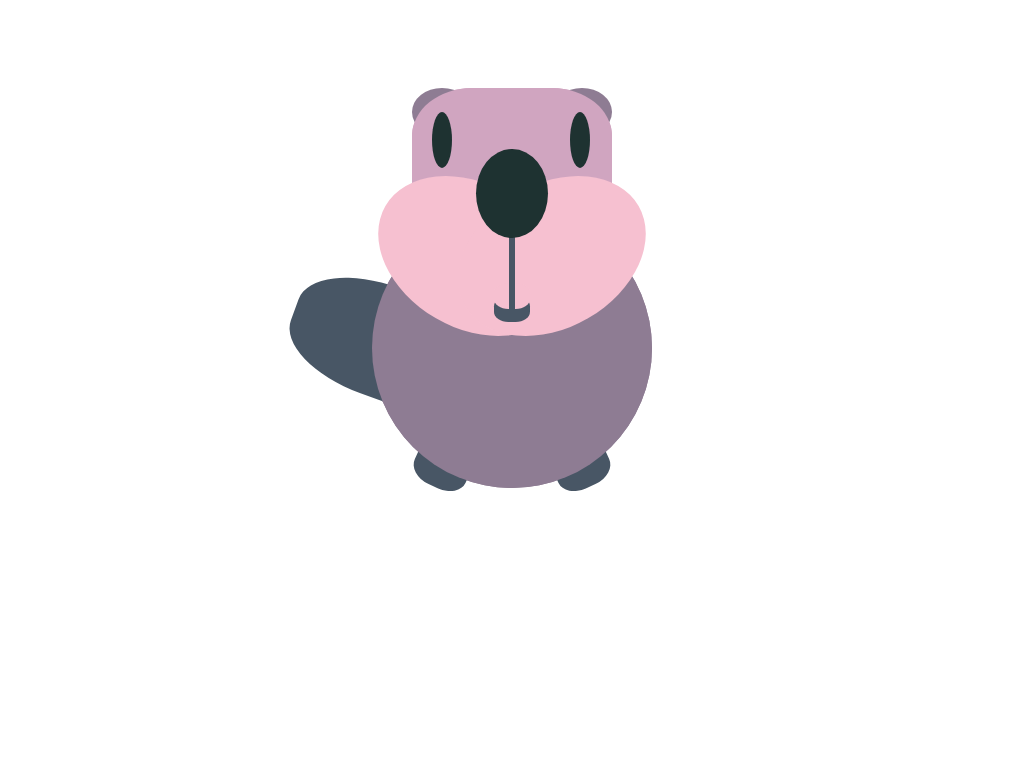

Here is a drawing made with CSS. Write the source that renders it.

<!-- file: index.html -->
<link rel="stylesheet" href="main.css"/><div class="box"><div class="body"><div class="body-copy"></div><div class="left-foot"></div><div class="right-foot"></div><div class="tail"></div></div><div class="head"><div class="head-copy"></div><div class="ear-left"></div><div class="ear-right"></div><div class="cheek-left"></div><div class="cheek-right"></div><div class="nose-length"><div class="nose"></div><div class="mouth-split"><div class="mouth-split-copy"></div><div class="mouth-mask"></div><div class="mouth"></div></div></div><div class="eye-left"></div><div class="eye-right"></div></div></div>

/* file: main.css */
.box {
  position: relative;
  height: 400px;
  width: 400px;
  top: 40px;
  margin: auto; }

.body {
  position: relative;
  background: #8E7C93;
  width: 70%;
  height: 70%;
  top: 40%;
  left: 15%;
  border-radius: 50%; }

.body-copy {
  position: relative;
  background: #8E7C93;
  width: 100%;
  height: 100%;
  border-radius: 50%;
  z-index: 1; }

.left-foot {
  position: absolute;
  background: #485665;
  border-radius: 40%;
  transform: rotate(25deg);
  width: 20%;
  height: 15%;
  bottom: 0%;
  left: 15%; }

.right-foot {
  position: absolute;
  background: #485665;
  border-radius: 40%;
  transform: rotate(-25deg);
  width: 20%;
  height: 15%;
  bottom: 0%;
  right: 15%; }

.tail {
  position: absolute;
  background: #485665;
  border-radius: 40%;
  transform: rotate(20deg);
  width: 80%;
  height: 40%;
  bottom: 30%;
  left: -30%; }

.head {
  position: absolute;
  background: #D0A5C0;
  border-radius: 30%;
  height: 40%;
  width: 50%;
  top: 10%;
  left: 25%; }

.head-copy {
  position: absolute;
  background: #D0A5C0;
  border-radius: 30%;
  height: 100%;
  width: 100%;
  z-index: 1; }

.ear-left {
  position: absolute;
  background: #8E7C93;
  border-radius: 50%;
  top: 0%;
  left: 0%;
  height: 30%;
  width: 30%; }

.ear-right {
  position: absolute;
  background: #8E7C93;
  border-radius: 50%;
  top: 0%;
  right: 0%;
  height: 30%;
  width: 30%; }

.cheek-left {
  position: absolute;
  background: #F6C0D0;
  border-radius: 50%;
  height: 90%;
  width: 100%;
  bottom: -50%;
  left: -20%;
  transform: rotate(30deg);
  z-index: 1; }

.cheek-right {
  position: absolute;
  background: #F6C0D0;
  border-radius: 50%;
  height: 90%;
  width: 100%;
  bottom: -50%;
  right: -20%;
  transform: rotate(-30deg);
  z-index: 1; }

.nose-length {
  position: absolute;
  background: #8E7C93;
  border-radius: 50%;
  height: 80%;
  width: 30%;
  left: 35%;
  top: 10%; }

.nose {
  position: absolute;
  background: #1E3231;
  border-radius: 50%;
  height: 70%;
  width: 120%;
  bottom: -5%;
  left: -10%;
  z-index: 2; }

.mouth-split {
  position: absolute;
  background: #485665;
  height: 100%;
  width: 10%;
  bottom: -60%;
  left: 45%;
  z-index: 1; }

.mouth-split-copy {
  position: absolute;
  background: #485665;
  height: 100%;
  width: 100%;
  bottom: 0%;
  left: 0%;
  z-index: 2; }

.mouth-mask {
  position: absolute;
  background: #F6C0D0;
  border-radius: 40%;
  height: 20%;
  width: 600%;
  bottom: 0%;
  left: -250%;
  z-index: 1; }

.mouth {
  position: absolute;
  background: #485665;
  border-radius: 40%;
  height: 20%;
  width: 600%;
  bottom: -10%;
  left: -250%; }

.eye-left {
  position: absolute;
  background: #1E3231;
  height: 35%;
  width: 10%;
  border-radius: 50%;
  left: 10%;
  top: 15%;
  z-index: 2; }

.eye-right {
  position: absolute;
  background: #1E3231;
  height: 35%;
  width: 10%;
  border-radius: 50%;
  right: 11%;
  top: 15%;
  z-index: 2; }

/*# sourceMappingURL=main.css.map */
